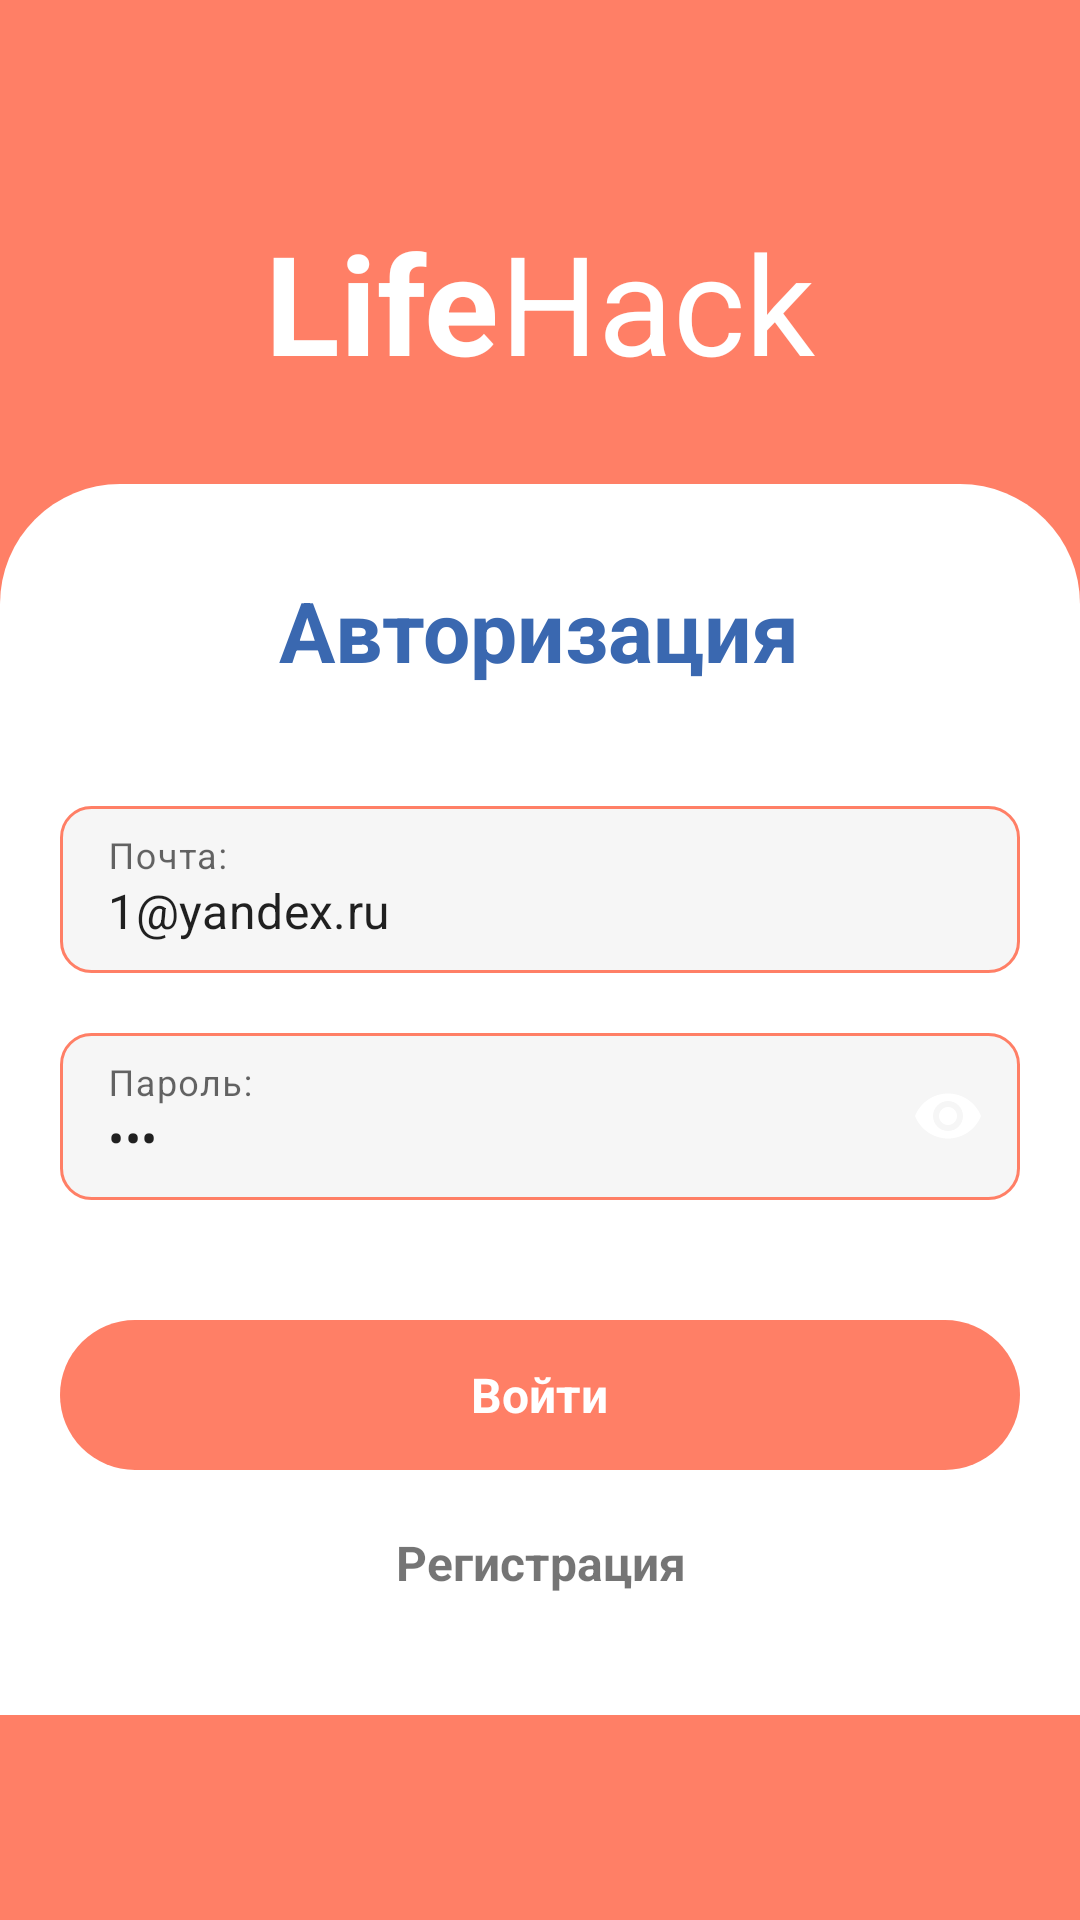

Produce the Android XML layout that renders to this screen, including the resource entries it uses.
<!-- AndroidManifest.xml: application theme Theme.LifeHack -->
<!-- res/layout/fragment_log_in_account.xml -->
<?xml version="1.0" encoding="utf-8"?>
<androidx.constraintlayout.widget.ConstraintLayout xmlns:android="http://schemas.android.com/apk/res/android"
    xmlns:tools="http://schemas.android.com/tools"
    android:layout_width="match_parent"
    android:layout_height="match_parent"
    xmlns:app="http://schemas.android.com/apk/res-auto"
    android:background="@color/primaryColor"
    tools:context=".presentation.Account.LogInAccountFragment">


    <LinearLayout
        android:id="@+id/linearLayout"
        android:layout_width="match_parent"
        android:layout_height="wrap_content"
        android:layout_marginTop="70dp"
        android:gravity="center"
        android:orientation="horizontal"
        app:layout_constraintEnd_toEndOf="parent"
        app:layout_constraintHorizontal_bias="0.0"
        app:layout_constraintStart_toStartOf="parent"
        app:layout_constraintTop_toTopOf="parent">

        <TextView
            android:layout_width="wrap_content"
            android:layout_height="wrap_content"
            android:text="Life"
            android:textColor="@color/white"
            android:textSize="@dimen/size_name_app"
            android:textStyle="bold" />

        <TextView
            android:layout_width="wrap_content"
            android:layout_height="wrap_content"
            android:text="Hack"
            android:textColor="@color/white"
            android:textSize="@dimen/size_name_app"
            android:textStyle="normal" />

    </LinearLayout>

    <LinearLayout
        android:layout_width="match_parent"
        android:layout_height="0sp"
        android:layout_marginTop="30sp"
        android:background="@drawable/layout_register"
        android:gravity="center"
        android:orientation="vertical"
        android:padding="20sp"
        app:layout_constraintTop_toBottomOf="@+id/linearLayout"
        tools:layout_editor_absoluteX="0dp">

        <TextView
            android:layout_marginTop="10sp"
            android:layout_width="wrap_content"
            android:layout_height="wrap_content"
            android:text="@string/auth"
            android:textColor="@color/secondColor"
            android:textSize="28sp"
            android:textStyle="bold" />

        <ImageView
            android:background="@drawable/input_edit"
            android:layout_marginTop="20sp"
            android:src="@drawable/ic_launcher_foreground"
            android:layout_width="wrap_content"
            android:layout_height="wrap_content"/>


        <com.google.android.material.textfield.TextInputLayout
            android:layout_marginTop="20sp"
            app:boxStrokeWidth="0dp"
            app:boxStrokeWidthFocused="0dp"
            android:layout_width="match_parent"
            android:layout_height="wrap_content">

            <com.google.android.material.textfield.TextInputEditText
                android:hint="Почта:"
                android:maxLines="1"
                android:text="1@yandex.ru"
                android:id="@+id/email"
                android:background="@drawable/input_edit"
                android:layout_width="match_parent"
                android:layout_height="wrap_content"/>

        </com.google.android.material.textfield.TextInputLayout>


        <com.google.android.material.textfield.TextInputLayout
            android:layout_marginTop="20sp"
            app:boxStrokeWidth="0dp"
            app:boxStrokeWidthFocused="0dp"
            app:endIconCheckable="true"
            app:passwordToggleEnabled="true"
            app:passwordToggleTint="@color/white"
            android:layout_width="match_parent"
            android:layout_height="wrap_content">

            <com.google.android.material.textfield.TextInputEditText
                android:hint="Пароль:"
                android:maxLines="1"
                android:text="123"
                android:id="@+id/password"
                android:inputType="textPassword"
                android:background="@drawable/input_edit"
                android:layout_width="match_parent"
                android:layout_height="wrap_content"/>

        </com.google.android.material.textfield.TextInputLayout>

        <LinearLayout
            android:id="@+id/auth"
            android:layout_width="match_parent"
            android:layout_marginTop="40sp"
            android:layout_height="50sp"
            android:gravity="center"
            android:background="@drawable/button">

            <TextView
                android:id="@+id/authText"
                android:textStyle="bold"
                android:textColor="@color/white"
                android:layout_gravity="center"
                android:layout_width="wrap_content"
                android:layout_height="wrap_content"
                android:textAllCaps="false"
                android:textSize="16sp"
                android:text="@string/enter_account"/>

            <ProgressBar
                android:id="@+id/authProgress"
                android:visibility="gone"
                android:layout_width="35sp"
                android:layout_height="35sp"/>

        </LinearLayout>



        <TextView
            android:id="@+id/registerUser"
            android:gravity="center"
            android:textStyle="bold"
            android:layout_marginTop="20sp"
            android:textAllCaps="false"
            android:textSize="16sp"
            android:text="@string/register"
            android:layout_width="match_parent"
            android:layout_height="wrap_content"
            android:paddingBottom="20sp"/>

    </LinearLayout>


</androidx.constraintlayout.widget.ConstraintLayout>
<!-- resources referenced by this layout -->
<resources>
  <color name="primaryColor">#ff7f66</color>
  <color name="secondColor">#3a68b0</color>
  <color name="white">#FFFFFFFF</color>
  <dimen name="size_name_app">46sp</dimen>
  <!-- drawable button (drawable) -->
  <?xml version="1.0" encoding="utf-8"?>
  <shape xmlns:android="http://schemas.android.com/apk/res/android">
  
      <corners android:radius="30sp"/>
      <solid android:color="@color/primaryColor"/>
  
  </shape>
  <!-- drawable input_edit (drawable) -->
  <?xml version="1.0" encoding="utf-8"?>
  <shape xmlns:android="http://schemas.android.com/apk/res/android">
  
      <corners android:radius="10sp"/>
      <solid android:color="@color/editTextColor"/>
      <stroke android:color="@color/primaryColor" android:width="1sp"/>
  
  </shape>
  <!-- drawable layout_register (drawable) -->
  <?xml version="1.0" encoding="utf-8"?>
  <shape xmlns:android="http://schemas.android.com/apk/res/android">
  
      <solid android:color="@color/white"/>
      <corners android:topLeftRadius="40sp" android:topRightRadius="40sp"/>
  
  </shape>
  <string name="auth">Авторизация</string>
  <string name="enter_account">Войти</string>
  <string name="register">Регистрация</string>
  <style name="Theme.LifeHack" parent="Theme.MaterialComponents.DayNight.DarkActionBar">
          
          <item name="colorPrimary">@color/purple_500</item>
          <item name="colorPrimaryVariant">@color/inputColor</item>
          <item name="colorOnPrimary">@color/white</item>
          
          <item name="colorSecondary">@color/teal_200</item>
          <item name="colorSecondaryVariant">@color/teal_700</item>
          <item name="colorOnSecondary">@color/black</item>
          
          <item name="android:statusBarColor" tools:targetApi="l">?attr/colorPrimaryVariant</item>
          
      </style>
  <color name="editTextColor">#f6f6f6</color>
  <color name="purple_500">#FF6200EE</color>
  <color name="inputColor">#f1f1f1</color>
  <color name="teal_200">#FF03DAC5</color>
  <color name="teal_700">#FF018786</color>
  <color name="black">#FF000000</color>
</resources>
